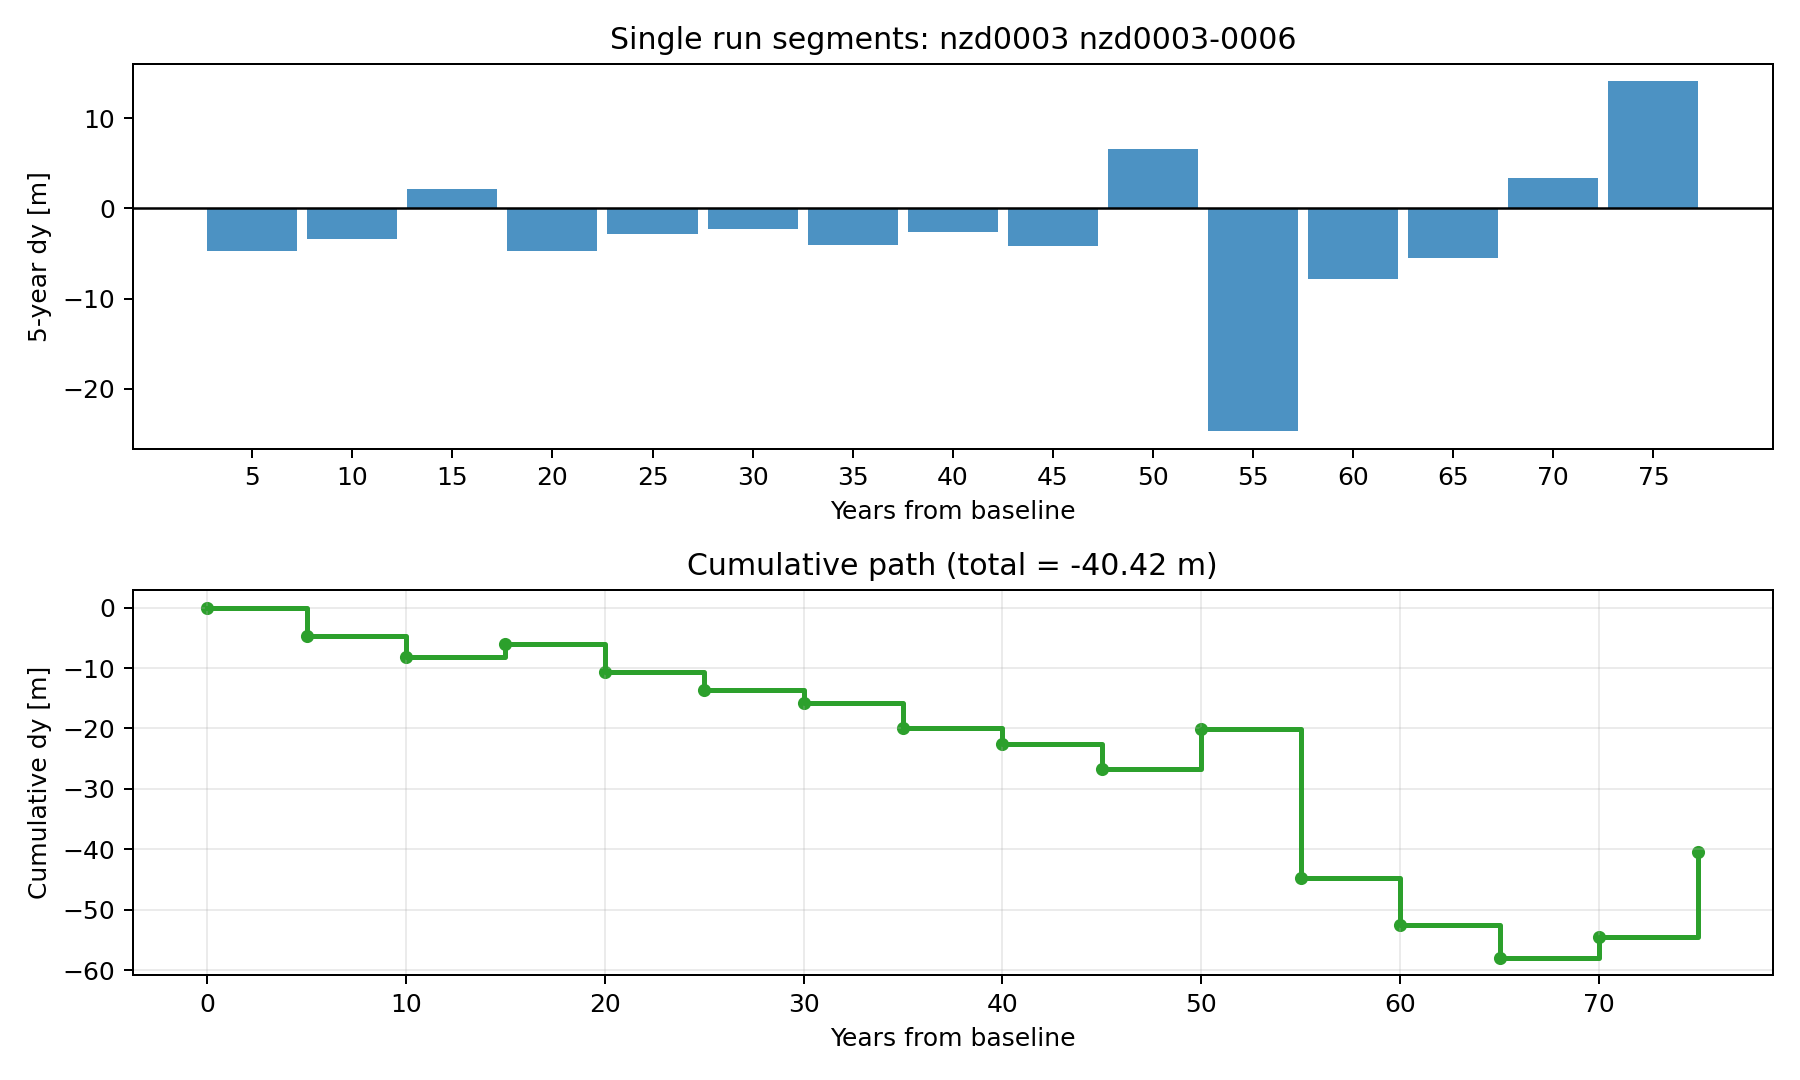

The file beside this chart, header and first rows:
segment_id, segment_years, r_sample_m_per_year, dy_segment_m, dy_cumulative_m
1, 5, -1.115, -4.767, -4.767
2, 5, -0.8379, -3.403, -8.169
3, 5, 0.2866, 2.14, -6.029
4, 5, -1.1, -4.697, -10.73
5, 5, -0.7296, -2.869, -13.59
6, 5, -0.6016, -2.238, -15.83
7, 5, -0.9776, -4.091, -19.92
8, 5, -0.671, -2.58, -22.5
9, 5, -0.9858, -4.131, -26.63
10, 5, 1.196, 6.621, -20.01
11, 5, -5.151, -24.66, -44.68
12, 5, -1.725, -7.773, -52.45
13, 5, -1.256, -5.461, -57.91
14, 5, 0.5417, 3.398, -54.51
15, 5, 2.711, 14.09, -40.42
